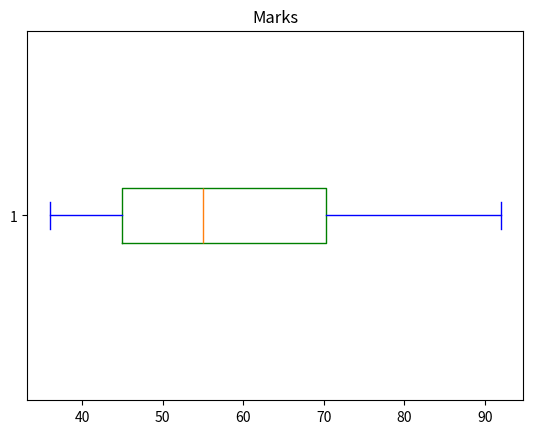

Generate this figure with matplotlib:
marks=[45,36,86,57,53,92,65,45]
L=sorted(marks)
print(L)

#Create a boxplot
import matplotlib.pyplot as plt
import numpy as np
marks=[45,36,86,57,53,92,65,45]
plt.boxplot(marks,
	    vert=False,
	    notch=False,
	    meanline=True,
            showfliers=True,
            boxprops={'color':'green'},
            whiskerprops={'color':'blue'},
            capprops={'color':'blue'},
		)
plt.title('Marks')
plt.show()

#Calculate the mean
total=0
for i in L:
	total+=i
average=total/8
print(average)

# [redacted]
#What a pity!
